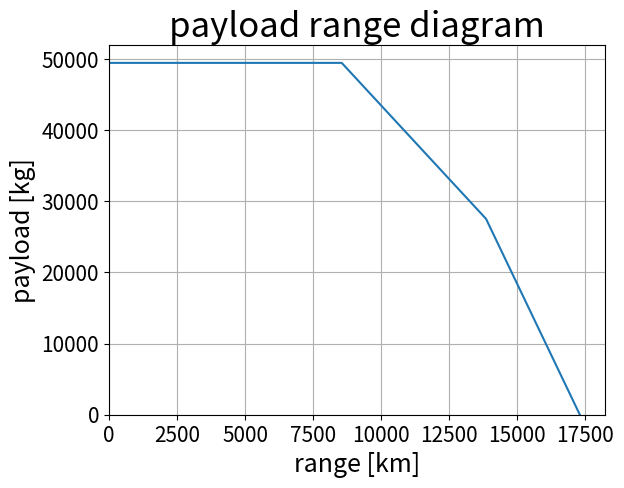

The matplotlib source for this figure:
from math import sqrt, pi, exp, log
import matplotlib.pyplot as plt
import numpy as np

#weights
M_pl_max = 49442 #maximum payload
M_pl_des = 27669
Mf_oe = 0.473 #operational empty mass fraction (M_oe/M_mtow) avg of the similar aircraft

#variables used for C_d0 calculations, based on equation 6.15 from the adsee reader
wet_wing_area = 6.2 #wetted area to wing area ratio found in the ADSEE book
C_f = 0.0026 #skin friction coeff found in the ADSEE book

#variables used to calculate oswald factor, based on equation 6.17
eff_span = 0.97 #span efficiency found in the ADSEE book
D_par = 0.0075 #lift dependent parasite drag found in the ADSEE book
 
AR = 9.28375 #aspect ratio using the average of the reference aircraft

B = 9
TSFC = 22*B**-0.19
e_spec = 43.5 *10**6 #specific energy for kerosene, value found in the ADSEE book
g = 9.81 #gravitational acceleration constant
h_cr = 11887.2 #cruise altitude [m]
v_cr = 241.9 #cruise speed [m/s]
F_con = 0.05 #fraction of fuel used for contingency 
R_div = 370000 #diversion range of aircraft
t_e = 45 * 60 #loiter time
R_nom = 13797000 #design mission range

eff_eng = v_cr / (TSFC * e_spec)*10**6 #0.379 #engine efficiency based on equation 6.23 in the ADSEE book

Cd_0 = C_f * wet_wing_area #zero lift drag calculation

e = 1/(pi * AR * D_par + (1/eff_span)) #oswald factor

L_D = 0.5 * sqrt((pi * AR * e)/Cd_0) #lift to drag ratio

#calculations of equivalent range
R_lost = (1/0.7) * L_D * (h_cr + (v_cr**2)/(2*g)) #lost range 
R_eq = (R_nom + R_lost) * (1 + F_con) + 1.2 * R_div + v_cr * t_e #equivalent range
R_aux = R_eq - R_nom #auxilary range

Mf_ec = 1 - exp((-R_eq) / (eff_eng * (e_spec / g) * L_D)) #fuel mass fraction

M_mto = (M_pl_des)/(1 - Mf_ec - Mf_oe) #maximum take-off mass
M_ec = Mf_ec * M_mto #fuel mass
M_oe = Mf_oe * M_mto #operating empty mass

M_f = M_mto - M_oe - M_pl_max 

R_ferry = eff_eng * L_D * (e_spec / g) * log((M_oe + M_ec)/(M_oe)) - R_aux  #ferry range
R_harm = eff_eng * L_D * (e_spec / g) * log((M_oe + M_pl_max + M_f)/(M_oe + M_pl_max)) - R_aux #harmonic range


#plot
ds = 50000 #step size [m]
M_pl_list = [] #naming of Mass payload list
curve_one_der = (M_pl_max - M_pl_des)/(R_nom - R_harm) #kg / 500 km
curve_two_der = (M_pl_des)/(R_ferry - R_nom) #kg / 500 km
M_pl = M_pl_max #placeholder for the payload mass to append to the lists
R_list = [] #np.arange(0,18000000,ds)
R = 0 #placeholder for the range to append to the lists


#generates the payload mass for the R_0 part of the curve
for i in range(0, int(R_harm), ds):
    M_pl_list.append(M_pl) 
    R += ds
    R_list.append(R/1000)




#generates the payload mass for the R_1 part of the curve
for i in range(0, int(R_nom - R_harm), ds):
    M_pl = M_pl - curve_one_der * ds
    M_pl_list.append(M_pl)
    R += ds
    R_list.append(R/1000)


#generates the payload mass for the R_2 part of the curve
for i in range(0, int(R_ferry - R_nom), ds):
    M_pl = M_pl - curve_two_der * ds
    M_pl_list.append(M_pl)
    R += ds
    R_list.append(R/1000)

print("maximum payload [kg]:")
print(M_pl_max)
print()
print("Harmonic range [km]:")
print(R_harm/1000)
print()
print("design payload [kg]:")
print(M_pl_des)
print()
print("nominal range [km]:")
print(R_nom/1000)
print()
print("ferry mass [kg]:")
print(M_mto - M_pl_des)
print()
print("ferry range [km]:")
print(R_ferry/1000)
print()
print("OEM [kg]:")
print(M_oe)
print()
print("Fuel mass [kg]:")
print(M_f)
print()
print("maximum take-off weight [kg]:")
print(M_mto)
print()


plt.plot(R_list, M_pl_list)
plt.yticks(fontsize=15)
plt.xticks(fontsize=15)
plt.xlabel("range [km]", fontsize=18)
plt.ylabel("payload [kg]", fontsize=18)
plt.title("payload range diagram", fontsize=25)
plt.grid(visible=True, which="major", axis="both")
plt.xlim(0)
plt.ylim(0)
plt.show()